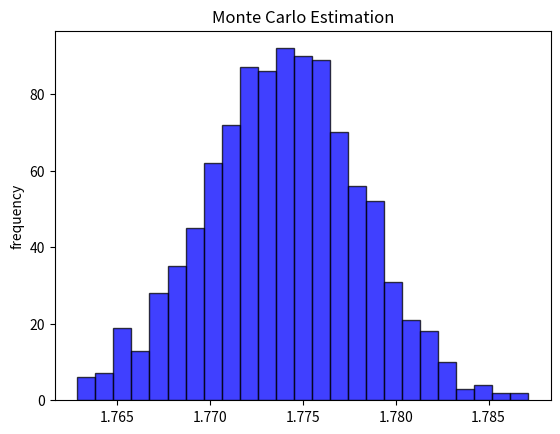

The script that saved this image:
import numpy as np 
import random
import matplotlib.pyplot as plt 
import math
Average=0
Estimate=0

#defining the limits
a = 0
b = 1
 
#defining the function 
def func(x):
    return 2*(math.exp(-x**2) + (math.exp(-1/float (x**2)))/float ((x**2)))
 
N=1000
X= np.empty([N,1])
Estimate = np.empty([N,1])

for f in range(0,N):
    Average=0
    for i in range(0,len(X)):
        X[i]= random.uniform(a,b)       #random uniform
        Average = Average + func(X[i])  #averaging the function 
    Estimate[f]=(b-a)/(N-1)*Average     #monte carlo estimation
print(Estimate)
expectation=np.mean(Estimate)
print(expectation)

#plot the estimate and print the mean
plt.title("Monte Carlo Estimation")
plt.hist(Estimate, 25, facecolor="blue", edgecolor="black", alpha=0.75)
plt.ylabel("frequency")
plt.show()
